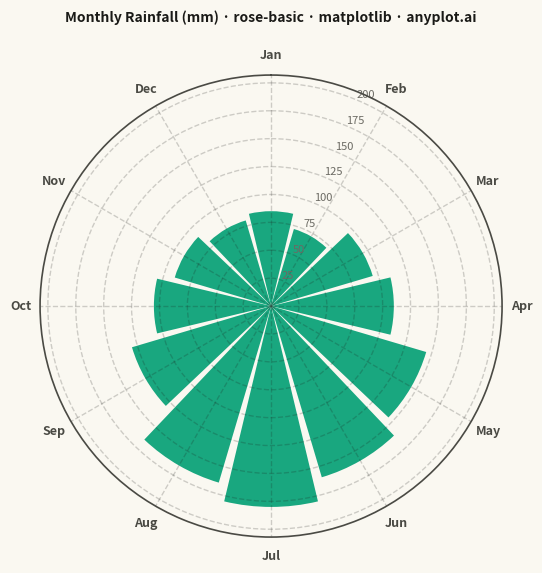

Recreate this plot in Python.
""" anyplot.ai
rose-basic: Basic Rose Chart
Library: matplotlib 3.11.1 | Python 3.13.14
Quality: 82/100 | Updated: 2026-07-25
"""

import os

import matplotlib.pyplot as plt
import numpy as np


THEME = os.getenv("ANYPLOT_THEME", "light")

# Theme-adaptive chrome tokens (Imprint)
PAGE_BG = "#FAF8F1" if THEME == "light" else "#1A1A17"
INK = "#1A1A17" if THEME == "light" else "#F0EFE8"
INK_SOFT = "#4A4A44" if THEME == "light" else "#B8B7B0"
INK_MUTED = "#6B6A63" if THEME == "light" else "#A8A79F"

# Imprint categorical palette — position 1 is always brand green
IMPRINT_PALETTE = ["#009E73", "#C475FD", "#4467A3", "#BD8233", "#AE3030", "#2ABCCD", "#954477", "#99B314"]
BRAND = IMPRINT_PALETTE[0]

# Data - Monthly rainfall (mm) showing seasonal patterns
months = ["Jan", "Feb", "Mar", "Apr", "May", "Jun", "Jul", "Aug", "Sep", "Oct", "Nov", "Dec"]
values = np.array([85, 72, 95, 110, 145, 160, 180, 165, 130, 105, 90, 80])

# Equal-angle segments, one per month
n_categories = len(months)
angles = np.linspace(0, 2 * np.pi, n_categories, endpoint=False)

# Square canvas (2400x2400 px at 400 dpi) — a circular chart fills a square frame
# far better than 16:9, which leaves dead space on both sides.
fig, ax = plt.subplots(figsize=(6, 6), dpi=400, subplot_kw={"projection": "polar"}, facecolor=PAGE_BG)
ax.set_facecolor(PAGE_BG)

# Orientation - set BEFORE plotting
ax.set_theta_zero_location("N")  # 12 o'clock start
ax.set_theta_direction(-1)  # Clockwise

# Bar width to fill the circle, leaving a small angular gap between wedges for
# separation — no edge stroke needed on top of that gap
width = 2 * np.pi / n_categories * 0.9
ax.bar(angles, values, width=width, bottom=0, color=BRAND, alpha=0.9)

# Month labels around the circumference
ax.set_xticks(angles)
ax.set_xticklabels(months, fontsize=9, fontweight="bold", color=INK_SOFT)

# Radial gridlines and tick labels
ax.set_ylim(0, max(values) * 1.15)
ax.tick_params(axis="y", labelsize=8, colors=INK_MUTED)
ax.grid(True, alpha=0.2, linestyle="--", linewidth=1, color=INK)
ax.spines["polar"].set_color(INK_SOFT)
ax.spines["polar"].set_linewidth(1.2)

# Title — scale fontsize down from the 12pt/67-char landscape baseline for this
# narrower (2400px) square canvas so a mandated title this length doesn't overflow.
title = "Monthly Rainfall (mm) · rose-basic · matplotlib · anyplot.ai"
square_char_budget = round(67 * 2400 / 3200)
title_fontsize = 12 if len(title) <= square_char_budget else max(8, round(12 * square_char_budget / len(title)))
ax.set_title(title, fontsize=title_fontsize, fontweight="bold", color=INK, pad=20)

plt.savefig(f"plot-{THEME}.png", dpi=400, facecolor=PAGE_BG)
